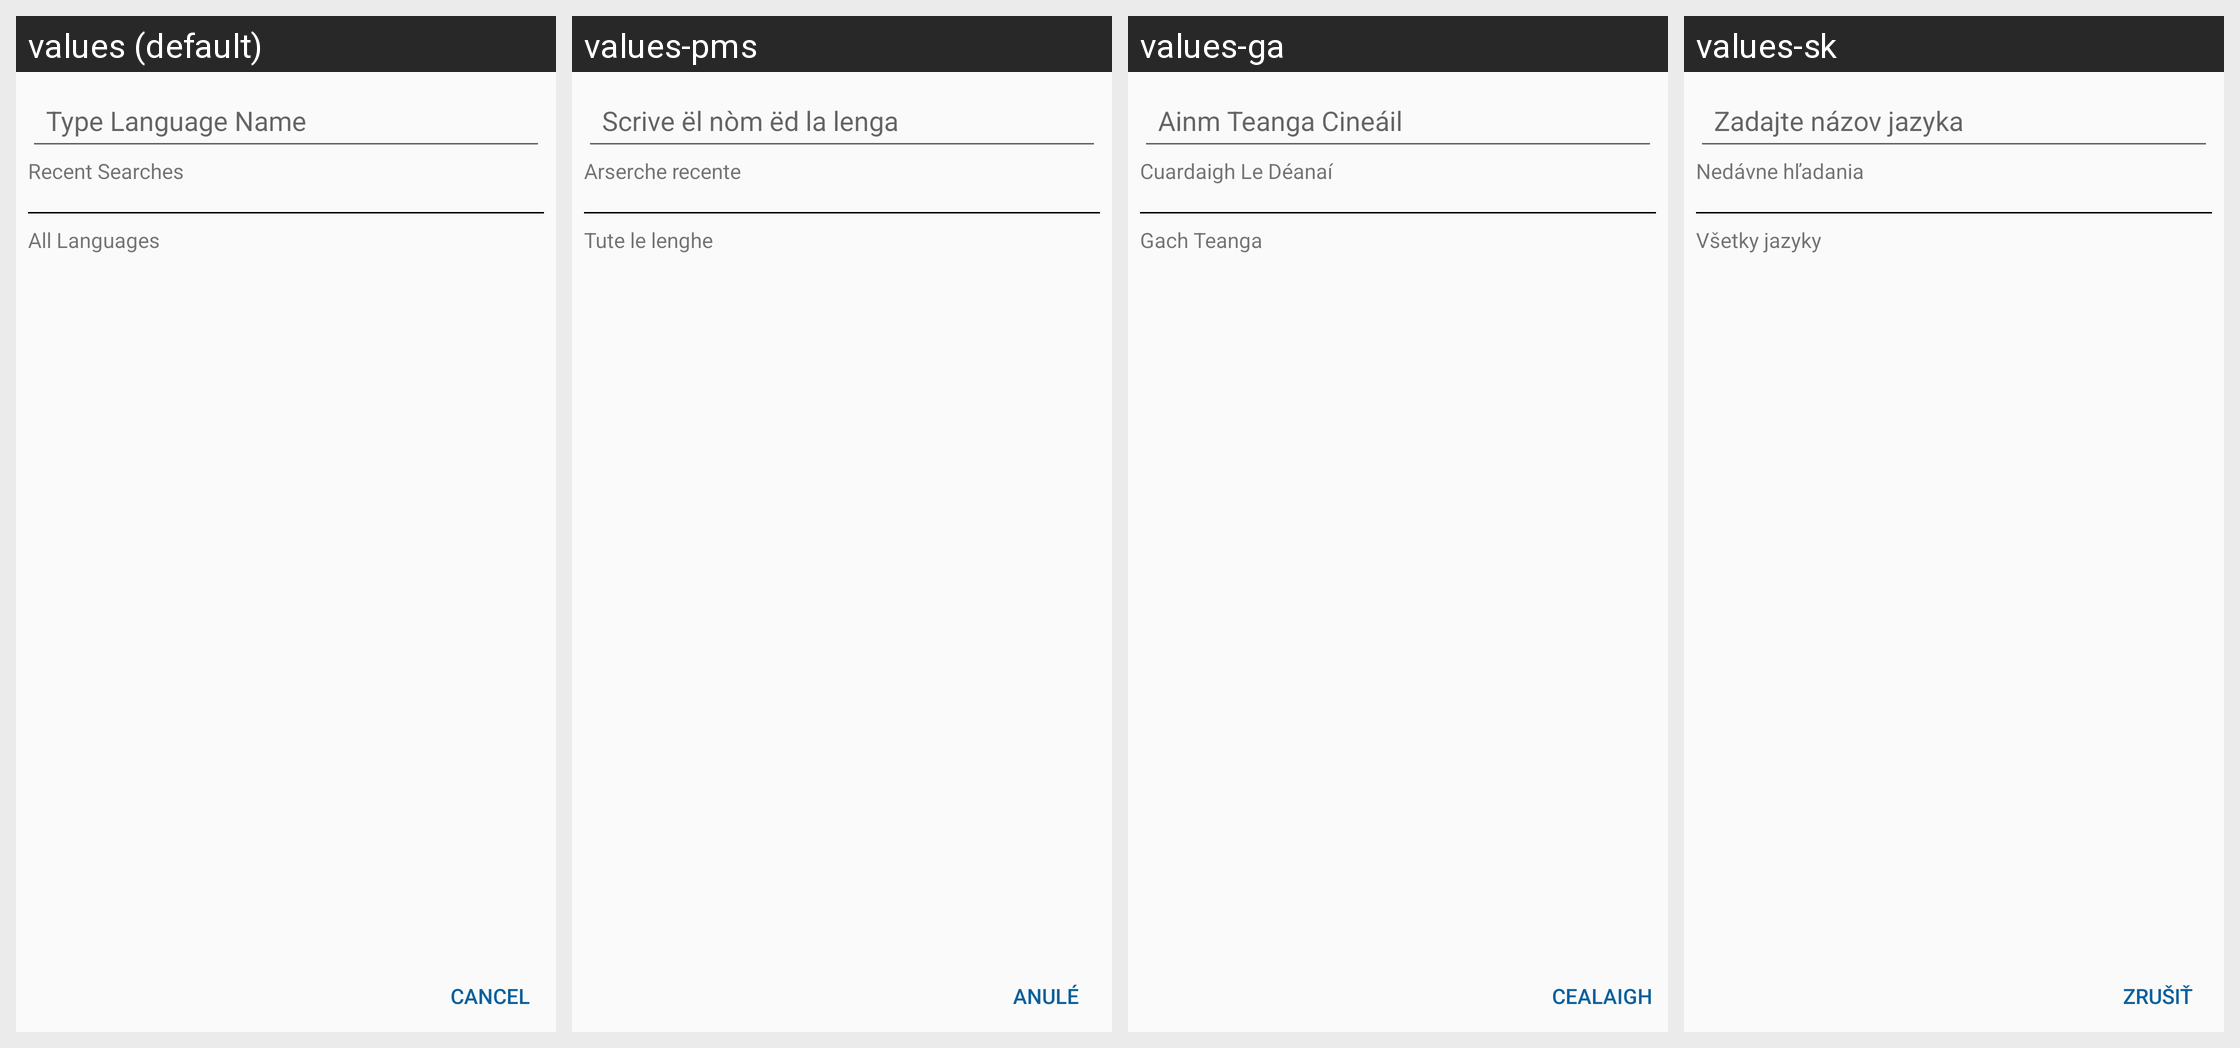

Translations of the strings shown on this Android screen, per locale in the grid:
Android screen res/layout/dialog_select_language.xml rendered under 4 locales, left to right: values (default), values-pms, values-ga, values-sk. Device: Nexus 5 (rendered at 1080×1920; each locale shown at half size, 540×960, under a caption strip naming it); theme LightAppTheme.
Other locales in the repository, not shown: values-ab, values-af, values-ais, values-anp, values-ar, values-arc, values-as, values-ast, values-az, values-azb, values-ba, values-ban, values-bcl, values-bg, values-blk, values-bn, values-br, values-bs, values-ca, values-ce, values-ckb, values-cs, values-csb, values-cy, values-da, values-de, values-diq, values-dty, values-el, values-en-rGB, values-eo, values-es, values-eu, values-fa, values-fi, values-fit, values-fo, values-fr, values-frp, values-frr, values-fur, values-gcr, values-gl, values-got, values-gu, values-ha, values-haw, values-he, values-hi, values-hr, values-hrx, values-hsb, values-hu, values-hy, values-hyw, values-ia, values-id, values-in, values-io, values-is, values-it, values-iw, values-ja, values-ji, values-jv, values-ka, values-kaa, values-kab, values-kge, values-kjp, values-km, values-kn, values-ko, values-ko-rKP, values-krc, values-ks, values-ksh, values-ku, values-kum, values-kus, values-ky, values-la, values-lag, values-lb, values-lez, values-li, values-lrc, values-lt, values-lv, values-mag, values-mg, values-min, values-mk, values-ml, values-mn, values-mni, values-mnw, values-mr, values-mrh, values-ms, values-mt, values-my, values-nb, values-ne, values-nl, values-nqo, values-oc, values-or, values-pa, values-pl, values-pnb, values-ps, values-pt, values-pt-rBR, values-qq, values-ro, values-ru, values-sah, values-sat, values-sd, values-se, values-sh, values-si, values-sje, values-skr, values-sl, values-smn, values-sms, values-sr, values-su, values-sv, values-sw, values-syl, values-szy, values-ta, values-tcy, values-te, values-th, values-tok, values-tr, values-tum, values-ug, values-uk, values-ur, values-uz, values-vec, values-vi, values-xal, values-xmf, values-yi, values-yue, values-zgh, values-zh, values-zh-rCN, values-zh-rHK, values-zh-rTW.
Strings drawn on this screen, with the default value and each locale's value (text and hints the layout hard-codes, and strings that could not be matched under every locale, appear in the picture but are not listed):

language_search_type_language_name
  values: Type Language Name
  values-pms: Scrive ël nòm ëd la lenga
  values-ga: Ainm Teanga Cineáil
  values-sk: Zadajte názov jazyka

language_search_recent_searches
  values: Recent Searches
  values-pms: Arserche recente
  values-ga: Cuardaigh Le Déanaí
  values-sk: Nedávne hľadania

language_search_all_languages
  values: All Languages
  values-pms: Tute le lenghe
  values-ga: Gach Teanga
  values-sk: Všetky jazyky

cancel
  values: Cancel
  values-pms: Anulé
  values-ga: Cealaigh
  values-sk: Zrušiť
